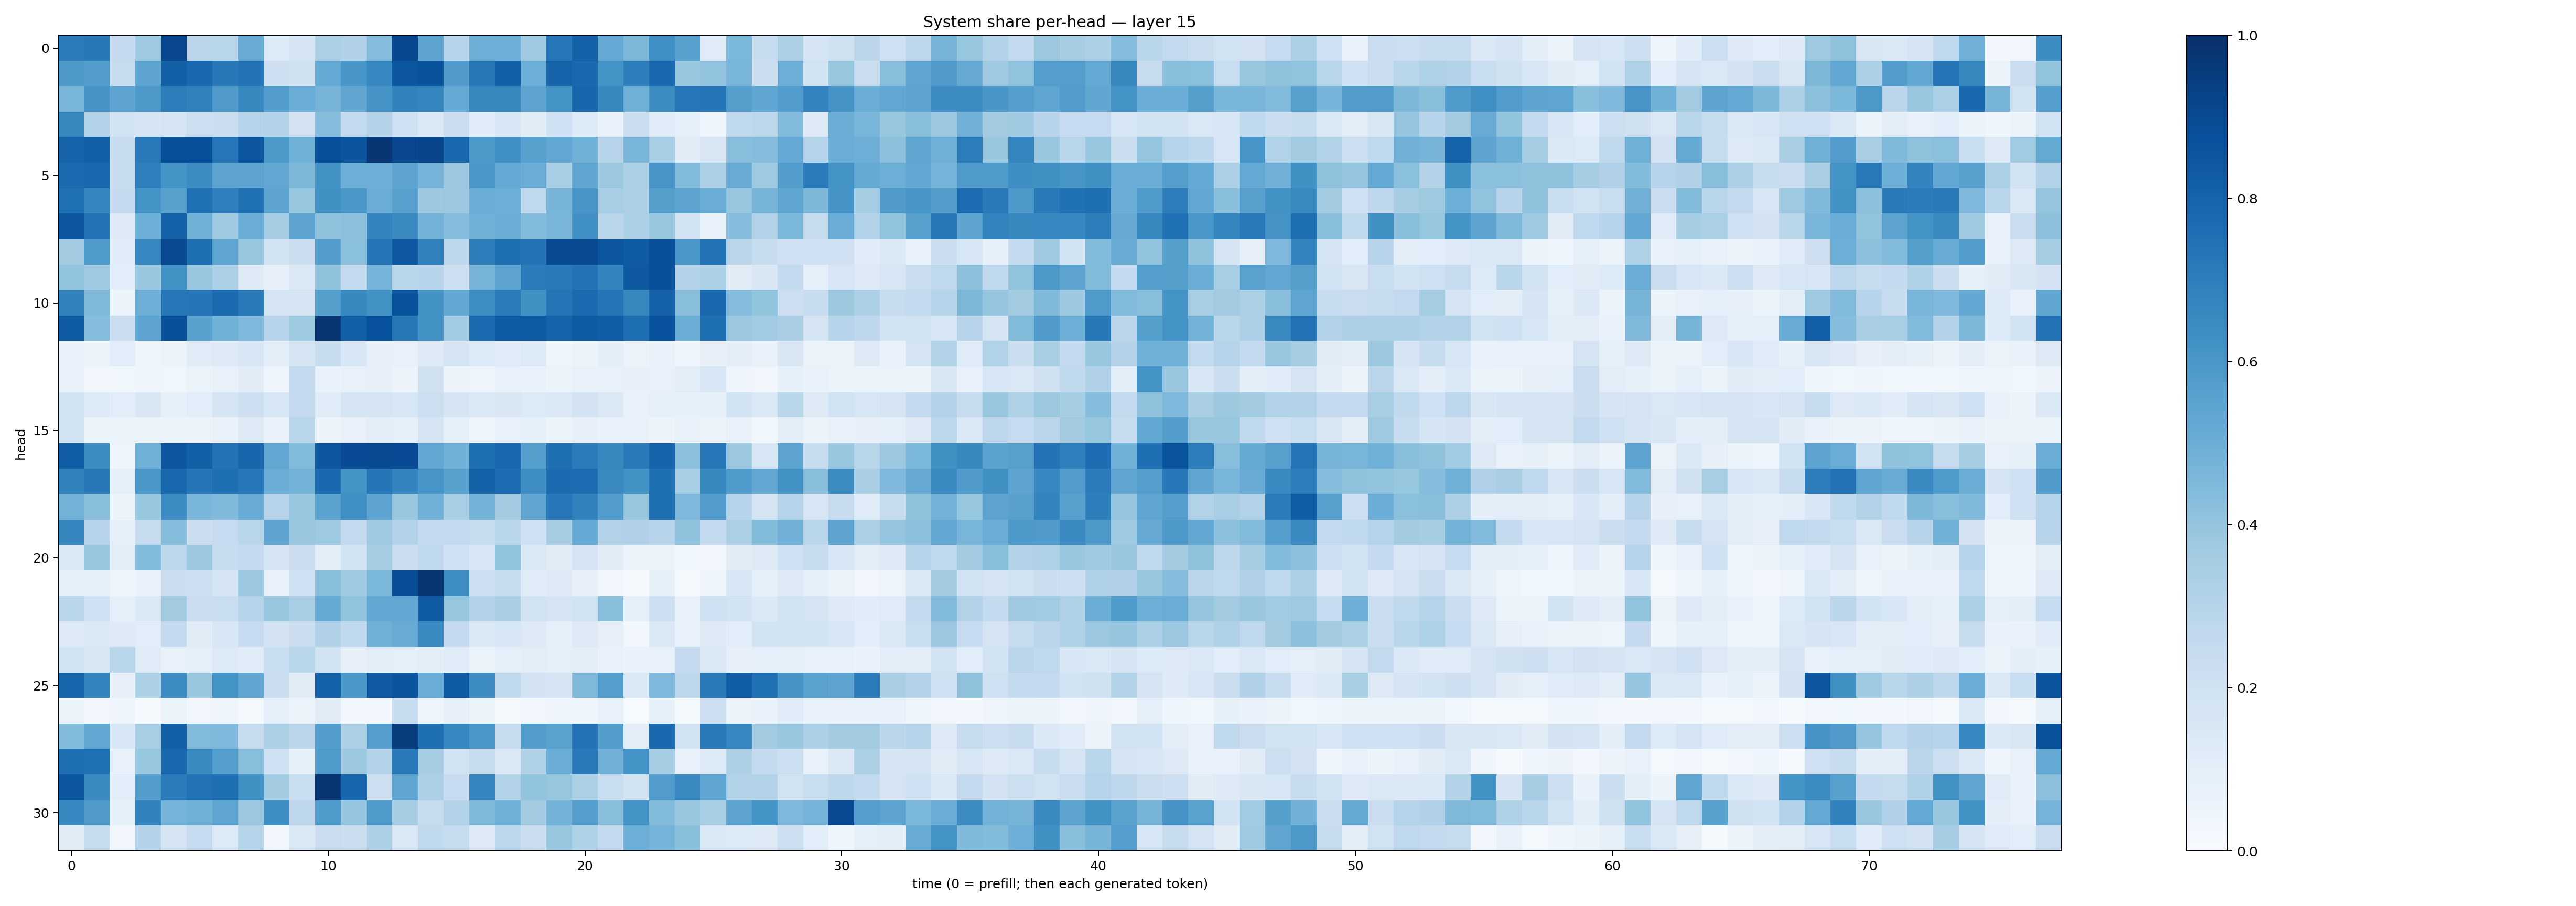

The table this chart was drawn from, first rows:
0.710498, 0.72246665, 0.25087973, 0.37198654, 0.9093722, 0.28300118, 0.29138947, 0.50837106, 0.13456146, 0.16483843, 0.3353693, 0.3176471, 0.43741378, 0.9028118, 0.5442264, 0.30007187, 0.4987909, 0.49380004, 0.37044275, 0.7258152, 0.8063714, 0.52077657, 0.45627922, 0.63279533
0.5914, 0.5712, 0.2419, 0.5417, 0.8141, 0.7807, 0.722, 0.7414, 0.2115, 0.199, 0.5222, 0.6016, 0.6642, 0.8521, 0.8649, 0.5806, 0.7198, 0.8162, 0.4971, 0.8019, 0.7775, 0.6188, 0.6968, 0.787
0.4639, 0.6115, 0.5403, 0.5899, 0.6964, 0.6872, 0.5794, 0.6589, 0.5771, 0.5058, 0.4699, 0.5337, 0.6129, 0.6836, 0.6686, 0.5201, 0.6602, 0.6612, 0.5448, 0.6175, 0.7941, 0.6627, 0.4898, 0.6439
0.6623, 0.3136, 0.1861, 0.1672, 0.178, 0.2152, 0.223, 0.302, 0.3095, 0.1797, 0.4351, 0.26, 0.3068, 0.2105, 0.1482, 0.2199, 0.1161, 0.1563, 0.1102, 0.2015, 0.134, 0.06746, 0.2237, 0.119
0.7996, 0.813, 0.2376, 0.7124, 0.8754, 0.8776, 0.7256, 0.8548, 0.5944, 0.489, 0.8761, 0.8592, 0.9745, 0.908, 0.9183, 0.7817, 0.5926, 0.6324, 0.5573, 0.5239, 0.4906, 0.2931, 0.4663, 0.3448
0.7724, 0.7871, 0.2381, 0.6918, 0.6136, 0.6464, 0.5432, 0.5434, 0.5303, 0.4559, 0.6243, 0.4986, 0.4949, 0.5397, 0.4764, 0.382, 0.5984, 0.5209, 0.5043, 0.346, 0.5388, 0.3764, 0.3327, 0.6084
0.7517, 0.6718, 0.2523, 0.6147, 0.5572, 0.7493, 0.6952, 0.7485, 0.5399, 0.392, 0.6257, 0.5991, 0.5043, 0.5596, 0.3781, 0.3806, 0.506, 0.4989, 0.2719, 0.4688, 0.6038, 0.3453, 0.3277, 0.5636
0.8511, 0.7451, 0.1265, 0.497, 0.8079, 0.4908, 0.37, 0.5039, 0.3513, 0.546, 0.4073, 0.4179, 0.6729, 0.6543, 0.4795, 0.4353, 0.4873, 0.5012, 0.4406, 0.4661, 0.6306, 0.2888, 0.3286, 0.3846
0.3623, 0.5857, 0.1139, 0.6675, 0.9011, 0.7589, 0.5388, 0.3931, 0.1915, 0.2247, 0.5729, 0.4182, 0.7281, 0.8408, 0.6864, 0.2805, 0.6982, 0.7563, 0.7416, 0.8971, 0.9007, 0.8519, 0.83, 0.8818
0.4005, 0.3699, 0.107, 0.3837, 0.6244, 0.3906, 0.3306, 0.1241, 0.0813, 0.1467, 0.4097, 0.2614, 0.4749, 0.2862, 0.2954, 0.2167, 0.4697, 0.5449, 0.7095, 0.7164, 0.7385, 0.6741, 0.8406, 0.8754
0.6865, 0.449, 0.06128, 0.4923, 0.7261, 0.731, 0.7755, 0.7154, 0.1774, 0.1774, 0.5662, 0.659, 0.6231, 0.8634, 0.6231, 0.5255, 0.6381, 0.7072, 0.6286, 0.7378, 0.7733, 0.7287, 0.664, 0.81
0.8286, 0.4329, 0.2194, 0.5398, 0.8765, 0.5572, 0.486, 0.4512, 0.2961, 0.3732, 0.981, 0.8131, 0.8719, 0.7224, 0.6244, 0.3645, 0.7745, 0.8302, 0.8297, 0.8033, 0.8324, 0.8205, 0.7581, 0.8735
0.07595, 0.05988, 0.1078, 0.03918, 0.06177, 0.1158, 0.1266, 0.1628, 0.09447, 0.1753, 0.2359, 0.156, 0.07953, 0.07413, 0.1246, 0.1774, 0.1357, 0.1198, 0.1335, 0.04243, 0.05897, 0.09403, 0.06535, 0.07062
0.06988, 0.03341, 0.03632, 0.04002, 0.0368, 0.06319, 0.07212, 0.1108, 0.04279, 0.2571, 0.06641, 0.07601, 0.0786, 0.05741, 0.1958, 0.05638, 0.04957, 0.07362, 0.06968, 0.05257, 0.07227, 0.07441, 0.07999, 0.07347
0.1844, 0.1361, 0.1078, 0.1499, 0.08382, 0.109, 0.1678, 0.2126, 0.1598, 0.2508, 0.116, 0.1669, 0.171, 0.1575, 0.2187, 0.1677, 0.1478, 0.1492, 0.1354, 0.14, 0.183, 0.1382, 0.06765, 0.0898
0.1859, 0.05358, 0.06303, 0.05437, 0.05201, 0.05618, 0.06688, 0.13, 0.07453, 0.2899, 0.05609, 0.07645, 0.102, 0.08848, 0.1697, 0.09114, 0.05052, 0.07094, 0.08281, 0.0599, 0.07827, 0.06645, 0.07758, 0.05478
0.8245, 0.6417, 0.05001, 0.4914, 0.8498, 0.8158, 0.7435, 0.7914, 0.5275, 0.4399, 0.8509, 0.8923, 0.8966, 0.8906, 0.5266, 0.4871, 0.7558, 0.7881, 0.5649, 0.7544, 0.7085, 0.6614, 0.7155, 0.7999
0.687, 0.7211, 0.09302, 0.6005, 0.7862, 0.7329, 0.7555, 0.7234, 0.5068, 0.4772, 0.7828, 0.6199, 0.7302, 0.6734, 0.6076, 0.5571, 0.8102, 0.7644, 0.6387, 0.7703, 0.768, 0.6558, 0.6241, 0.755
0.4801, 0.4265, 0.05091, 0.392, 0.6476, 0.4635, 0.4487, 0.5081, 0.2935, 0.3918, 0.5497, 0.6304, 0.5405, 0.387, 0.4869, 0.3448, 0.4783, 0.3575, 0.5321, 0.7258, 0.6845, 0.5778, 0.3919, 0.7571
0.6695, 0.2952, 0.09119, 0.2445, 0.4305, 0.224, 0.2476, 0.2882, 0.5426, 0.385, 0.3715, 0.2607, 0.3689, 0.3163, 0.2519, 0.261, 0.2407, 0.2869, 0.2103, 0.3512, 0.5201, 0.3162, 0.3169, 0.2934
0.1429, 0.3901, 0.1013, 0.4447, 0.2803, 0.3754, 0.2378, 0.2529, 0.1684, 0.2205, 0.1016, 0.1837, 0.3506, 0.2227, 0.2723, 0.1997, 0.1544, 0.4035, 0.1418, 0.1107, 0.1793, 0.1111, 0.06229, 0.06175
0.08399, 0.08593, 0.04853, 0.06705, 0.226, 0.2139, 0.1717, 0.379, 0.0739, 0.203, 0.4278, 0.3685, 0.4602, 0.8859, 0.9739, 0.6331, 0.2141, 0.2426, 0.1173, 0.1235, 0.08163, 0.03365, 0.008711, 0.0839
0.2858, 0.2074, 0.08908, 0.1369, 0.3623, 0.2295, 0.2324, 0.3046, 0.3846, 0.3439, 0.516, 0.4034, 0.5277, 0.5239, 0.8354, 0.3921, 0.3085, 0.3364, 0.1921, 0.1712, 0.193, 0.4231, 0.08622, 0.2135
0.1242, 0.1425, 0.1236, 0.1086, 0.2502, 0.1113, 0.156, 0.2498, 0.1815, 0.22, 0.3167, 0.2641, 0.4912, 0.5097, 0.6485, 0.2502, 0.1411, 0.1569, 0.1288, 0.09243, 0.1319, 0.08197, 0.02958, 0.1479
0.1849, 0.1489, 0.2884, 0.1197, 0.07498, 0.0864, 0.1339, 0.1159, 0.2329, 0.2874, 0.1871, 0.07902, 0.0952, 0.092, 0.1018, 0.1208, 0.06388, 0.08846, 0.1049, 0.08641, 0.09857, 0.07774, 0.06961, 0.078
0.7923, 0.6768, 0.0818, 0.3296, 0.6445, 0.3865, 0.6173, 0.5321, 0.2215, 0.1095, 0.8082, 0.5996, 0.8383, 0.8561, 0.5049, 0.835, 0.6417, 0.273, 0.1832, 0.1714, 0.4455, 0.5703, 0.1403, 0.4526
0.06141, 0.02777, 0.0447, 0.01117, 0.05302, 0.03174, 0.04381, 0.02271, 0.08974, 0.06508, 0.1101, 0.03003, 0.02925, 0.2409, 0.03948, 0.08078, 0.05139, 0.02023, 0.02352, 0.04415, 0.04114, 0.0743, 0.005257, 0.08378
0.439, 0.5306, 0.1529, 0.3438, 0.8162, 0.4433, 0.4528, 0.2449, 0.3303, 0.2848, 0.5742, 0.3341, 0.5696, 0.9511, 0.7559, 0.6654, 0.5979, 0.2441, 0.5712, 0.5521, 0.7396, 0.573, 0.09812, 0.779
0.7568, 0.7509, 0.07305, 0.3923, 0.787, 0.6524, 0.5702, 0.4284, 0.209, 0.08432, 0.5873, 0.3772, 0.309, 0.7175, 0.3477, 0.1953, 0.2404, 0.1375, 0.3179, 0.5071, 0.7157, 0.4826, 0.6152, 0.3494
0.8552, 0.6514, 0.1076, 0.5732, 0.7069, 0.7443, 0.7544, 0.6262, 0.3571, 0.232, 0.9739, 0.7933, 0.2165, 0.5321, 0.3262, 0.2476, 0.6714, 0.3139, 0.3993, 0.3938, 0.3349, 0.2313, 0.1942, 0.576
0.6669, 0.5782, 0.08432, 0.6861, 0.4737, 0.4917, 0.539, 0.3811, 0.6355, 0.2742, 0.5822, 0.395, 0.589, 0.3505, 0.244, 0.3143, 0.4465, 0.4852, 0.3624, 0.4793, 0.569, 0.4291, 0.6198, 0.4379
0.1095, 0.2458, 0.03372, 0.3065, 0.1747, 0.2497, 0.1333, 0.299, 0.02857, 0.1387, 0.2293, 0.2258, 0.3252, 0.1453, 0.2624, 0.2455, 0.1251, 0.2779, 0.2237, 0.393, 0.3234, 0.2536, 0.4993, 0.476
